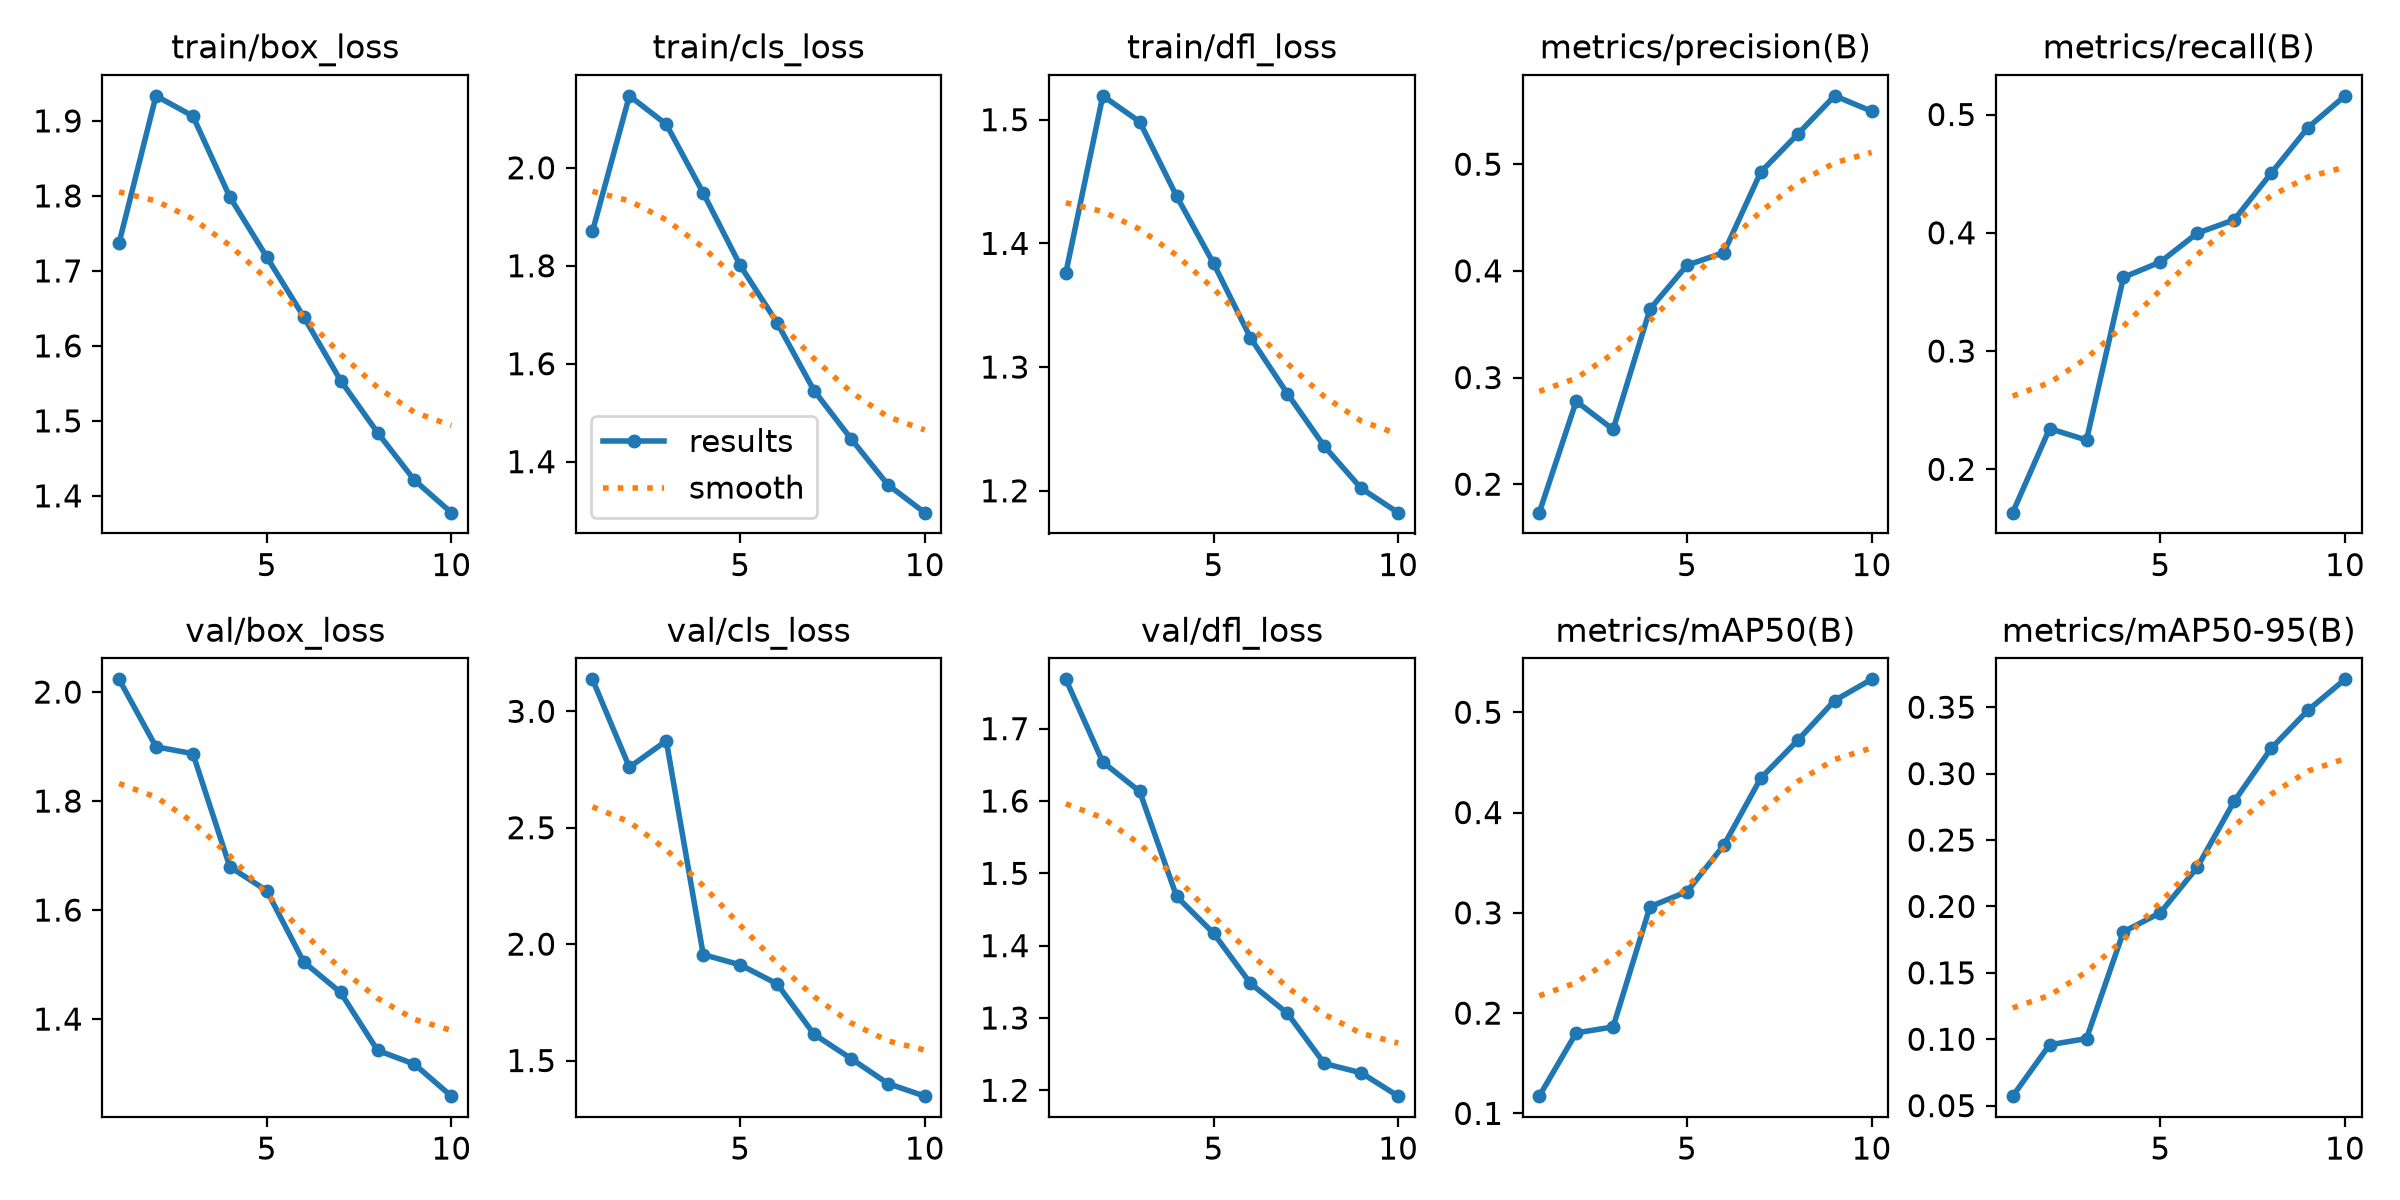

Data behind this chart, as committed beside it:
epoch, time, train/box_loss, train/cls_loss, train/dfl_loss, metrics/precision(B), metrics/recall(B), metrics/mAP50(B), metrics/mAP50-95(B), val/box_loss, val/cls_loss, val/dfl_loss, lr/pg0, lr/pg1, lr/pg2
1, 51.59, 1.737, 1.87, 1.376, 0.1733, 0.1633, 0.1172, 0.05714, 2.023, 3.137, 1.768, 0.003317, 0.003317, 0.07015
2, 99.42, 1.933, 2.147, 1.519, 0.2777, 0.2344, 0.1803, 0.09582, 1.9, 2.76, 1.654, 0.006489, 0.006489, 0.03999
3, 144.4, 1.906, 2.089, 1.498, 0.2513, 0.2247, 0.1862, 0.1005, 1.887, 2.873, 1.613, 0.00904, 0.00904, 0.009206
4, 190.5, 1.799, 1.949, 1.438, 0.3642, 0.3623, 0.3062, 0.1809, 1.679, 1.955, 1.468, 0.00796, 0.00796, 0.00796
5, 235.7, 1.719, 1.801, 1.384, 0.4052, 0.3753, 0.3211, 0.1952, 1.636, 1.911, 1.417, 0.00658, 0.00658, 0.00658
6, 281, 1.639, 1.684, 1.324, 0.4172, 0.3997, 0.3674, 0.2295, 1.505, 1.83, 1.348, 0.00505, 0.00505, 0.00505
7, 328.3, 1.554, 1.545, 1.279, 0.4927, 0.411, 0.4343, 0.2792, 1.449, 1.613, 1.306, 0.00352, 0.00352, 0.00352
8, 375.9, 1.484, 1.447, 1.236, 0.5282, 0.4503, 0.472, 0.319, 1.343, 1.509, 1.237, 0.00214, 0.00214, 0.00214
9, 421.8, 1.421, 1.353, 1.202, 0.5641, 0.489, 0.5117, 0.3478, 1.317, 1.401, 1.224, 0.001045, 0.001045, 0.001045
10, 466.8, 1.378, 1.296, 1.182, 0.5497, 0.5158, 0.5328, 0.371, 1.259, 1.347, 1.192, 0.0003423, 0.0003423, 0.0003423
